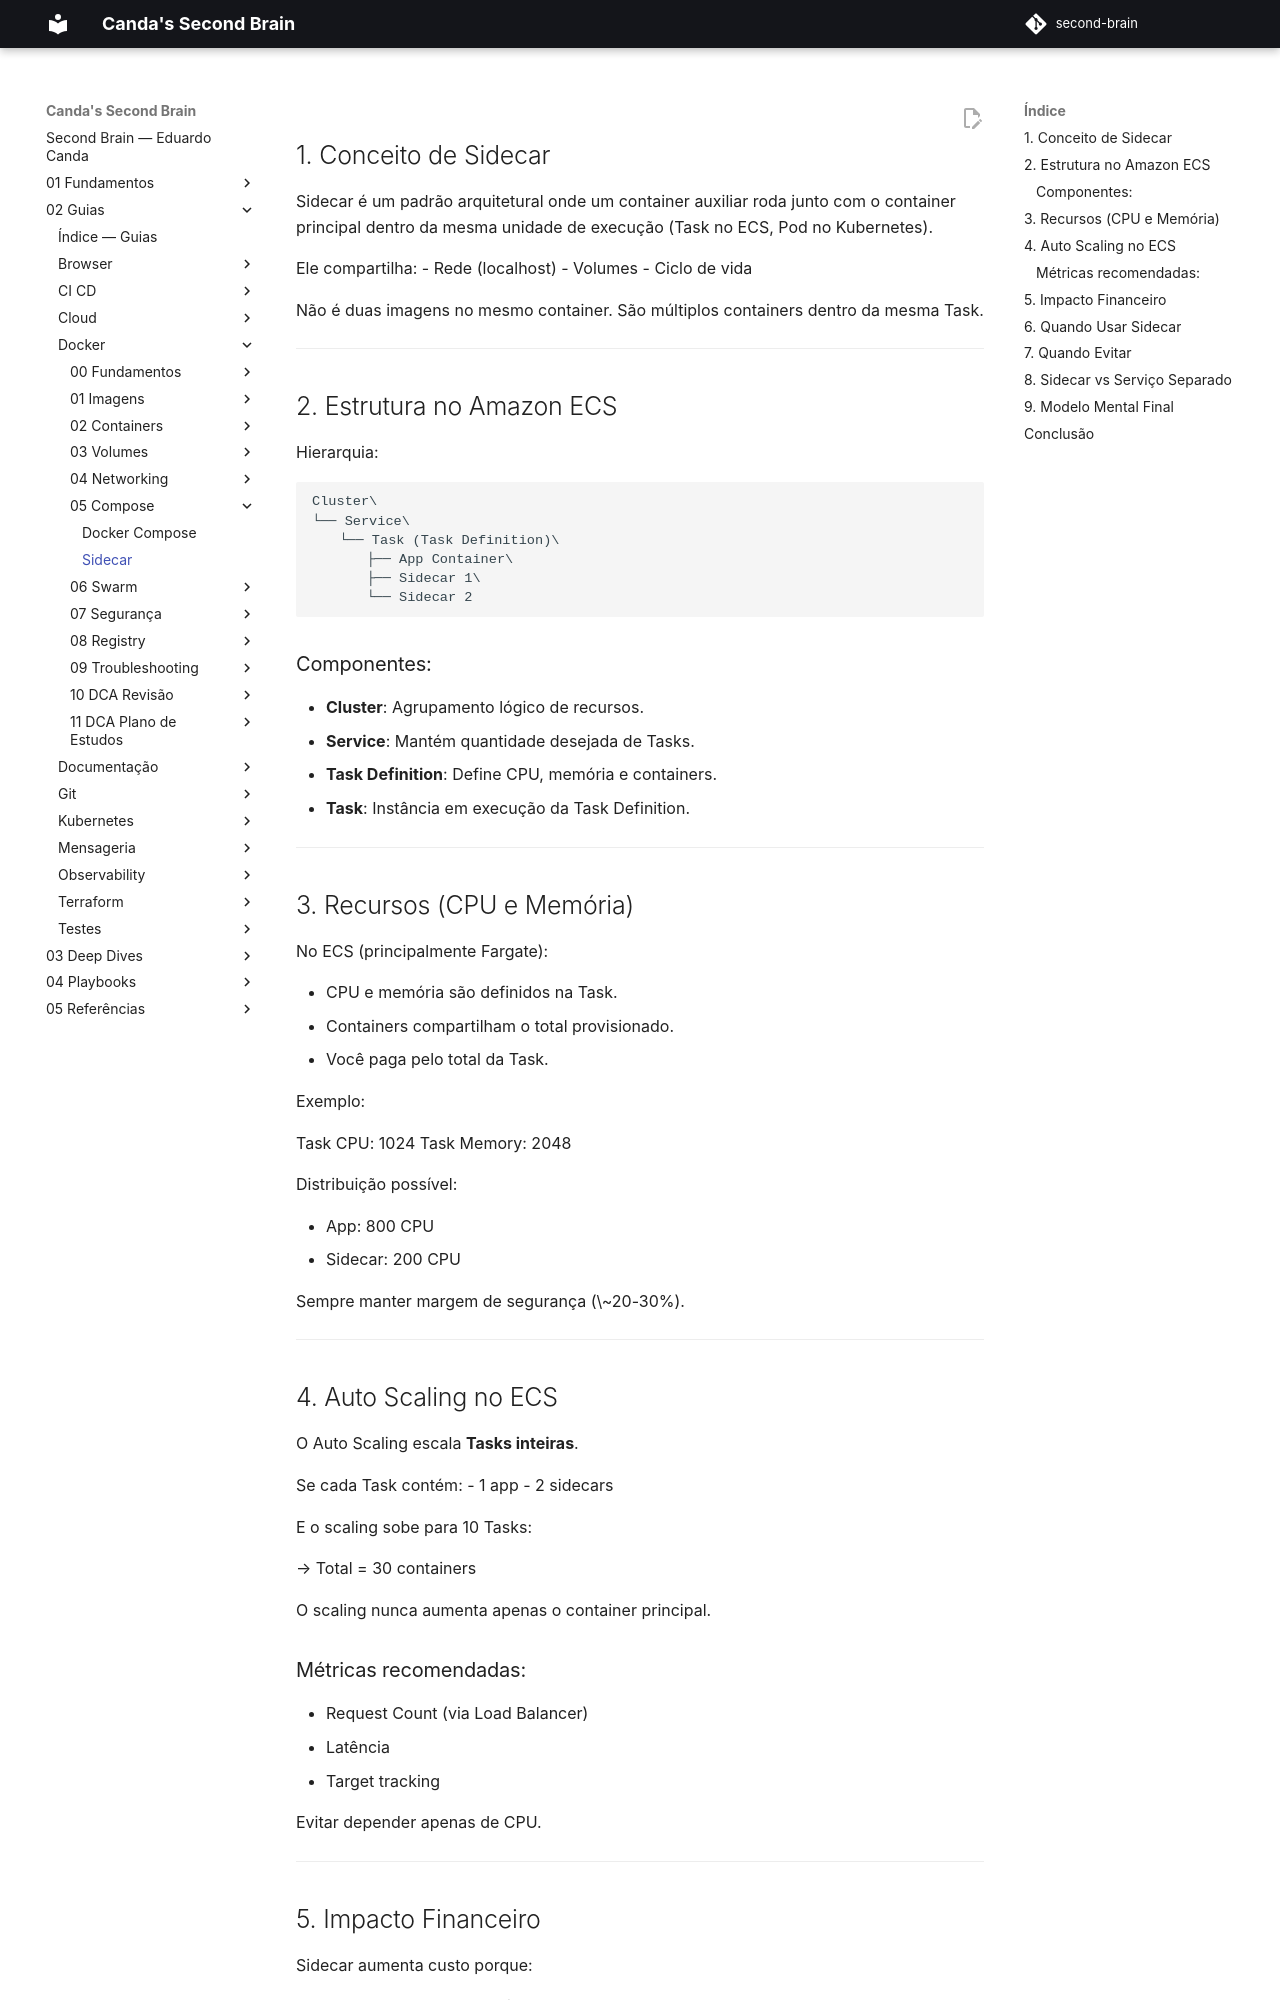

repository: EduardoCanda/second-brain · page: 02 - Guias/Docker/05 - Compose/Sidecar/index.html · generator: mkdocs

## 1. Conceito de Sidecar

Sidecar é um padrão arquitetural onde um container auxiliar roda junto
com o container principal dentro da mesma unidade de execução (Task no
ECS, Pod no Kubernetes).

Ele compartilha: - Rede (localhost) - Volumes - Ciclo de vida

Não é duas imagens no mesmo container. São múltiplos containers dentro
da mesma Task.

------------------------------------------------------------------------

## 2. Estrutura no Amazon ECS

Hierarquia:
```
Cluster\
└── Service\
  └── Task (Task Definition)\
    ├── App Container\
    ├── Sidecar 1\
    └── Sidecar 2
```

### Componentes:

- **Cluster**: Agrupamento lógico de recursos.
- **Service**: Mantém quantidade desejada de Tasks.
- **Task Definition**: Define CPU, memória e containers.
- **Task**: Instância em execução da Task Definition.

------------------------------------------------------------------------

## 3. Recursos (CPU e Memória)

No ECS (principalmente Fargate):

- CPU e memória são definidos na Task.
- Containers compartilham o total provisionado.
- Você paga pelo total da Task.

Exemplo:

Task CPU: 1024
Task Memory: 2048

Distribuição possível:

- App: 800 CPU
- Sidecar: 200 CPU

Sempre manter margem de segurança (\~20-30%).

------------------------------------------------------------------------

## 4. Auto Scaling no ECS

O Auto Scaling escala **Tasks inteiras**.

Se cada Task contém: - 1 app - 2 sidecars

E o scaling sobe para 10 Tasks:

→ Total = 30 containers

O scaling nunca aumenta apenas o container principal.

### Métricas recomendadas:

- Request Count (via Load Balancer)
- Latência
- Target tracking

Evitar depender apenas de CPU.

------------------------------------------------------------------------
